The GitHub repository brunofaria27/image-processing contains a labelled image folder "separate-dataset" with 6 categories: ASC H, ASC US, HSIL, LSIL, negative for intraepithelial lesion, SCC. Examples follow, each with its label.

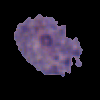
Label: LSIL

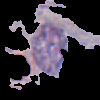
Label: ASC US

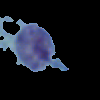
Label: negative for intraepithelial lesion

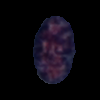
Label: HSIL

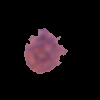
Label: ASC US

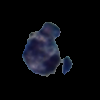
Label: ASC H
